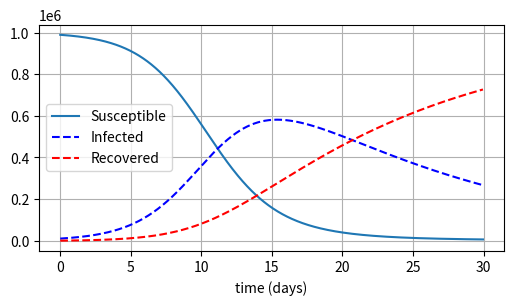

The script that saved this image:
#!/usr/bin/env python

import matplotlib.pyplot as plt
import numpy as np


class Data:

    def __init__(self):
        self.transmission_rate = 1 / 2
        self.recovery_rate = 1 / 14
        self.number_of_days = 30
        self.population = 1000000.0
        self.hospital_capacity = 20000
        self.hospital_ration = self.hospital_capacity / self.population

    def ds_dt(self, s, i):
        return - self.transmission_rate * s * i

    def di_dt(self, s, i):
        return self.transmission_rate * s * i - self.recovery_rate * i

    def dr_dt(self, s, i):
        return self.recovery_rate * i

    def compute(self):
        infected_start = 0.01
        susceptible_start = 1.0 - infected_start
        recovered_start = 0.0

        dt = 1 / 24
        t = np.arange(0, self.number_of_days, dt)
        print(t.size)
        s = np.zeros(t.size) + susceptible_start
        i = np.zeros(t.size) + infected_start
        r = np.zeros(t.size) + recovered_start

        for index in range(1, t.size):
            s[index] = s[index - 1] + self.ds_dt(s[index - 1], i[index - 1]) * dt
            i[index] = i[index - 1] + self.di_dt(s[index - 1], i[index - 1]) * dt
            r[index] = r[index - 1] + self.dr_dt(s[index - 1], i[index - 1]) * dt

        self.plot(s, i, r, t)

    def plot(self, s, i, r, t):
        fig = plt.figure(figsize=(6, 10))

        ax3 = fig.add_subplot(313)
        ax3.plot(t, s * self.population, label='Susceptible')
        ax3.plot(t, i * self.population, 'b--', label='Infected')
        ax3.plot(t, r * self.population, 'r--', label='Recovered')
        ax3.set(xlabel='time (days)',
                ylabel='')
        ax3.legend()
        ax3.grid()

        fig.savefig("test.png")
        plt.show()


if __name__ == '__main__':
    data = Data()
    data.compute()
